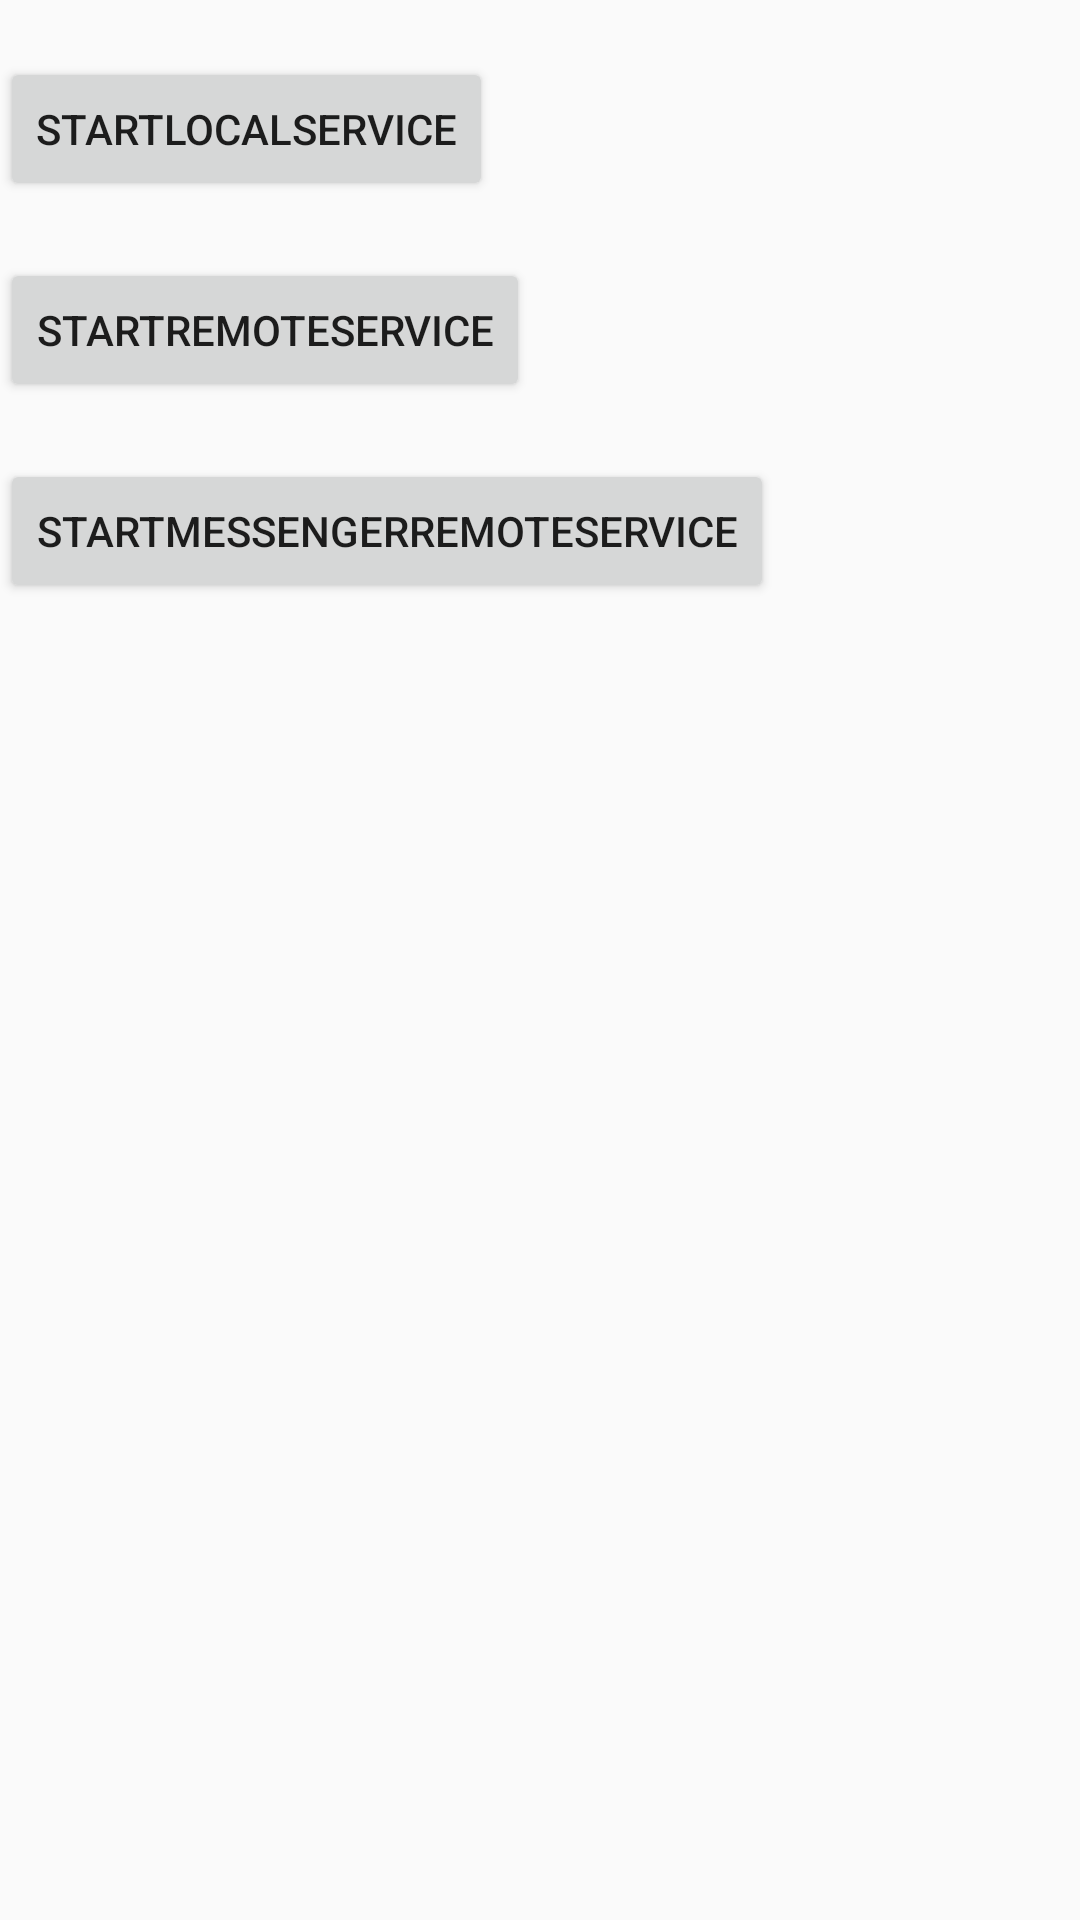

This screen was rendered from an Android layout file. Write that file and the resources it references.
<!-- AndroidManifest.xml: application theme AppTheme -->
<!-- res/layout/activity_is_service_activity_in_one_thread.xml -->
<LinearLayout xmlns:android="http://schemas.android.com/apk/res/android"
    xmlns:tools="http://schemas.android.com/tools" android:layout_width="match_parent"
    android:orientation="vertical"
    android:layout_height="match_parent">

    <TextView
        android:id="@+id/main_info"
        android:layout_width="wrap_content"
        android:layout_height="wrap_content" />
    <Button
        android:id="@+id/btn_localService"
        android:text="startlocalService"
        android:layout_width="wrap_content"
        android:layout_height="wrap_content" />
    <TextView
        android:id="@+id/lacal_info"
        android:layout_width="wrap_content"
        android:layout_height="wrap_content" />

    <Button
        android:id="@+id/btn_remoteService"
        android:text="startRemoteService"
        android:layout_width="wrap_content"
        android:layout_height="wrap_content" />
    <TextView
        android:id="@+id/remote_info"
        android:layout_width="wrap_content"
        android:layout_height="wrap_content" />
    <Button
        android:id="@+id/btn_remoteService_messenger"
        android:text="startMessengerRemoteService"
        android:layout_width="wrap_content"
        android:layout_height="wrap_content" />
    <TextView
        android:id="@+id/messenger_remote_info"
        android:layout_width="wrap_content"
        android:layout_height="wrap_content" />

</LinearLayout>
<!-- resources referenced by this layout -->
<resources>
  <style name="AppTheme" parent="Theme.AppCompat.Light.DarkActionBar">
          
          <item name="android:listDivider">@drawable/recycler_divider</item>
      </style>
  <!-- drawable recycler_divider (drawable) -->
  <?xml version="1.0" encoding="utf-8"?>
  <shape xmlns:android="http://schemas.android.com/apk/res/android">
      <gradient android:startColor="#ff0000" android:endColor="#0000ff">
  
      </gradient>
      <size android:height="2dp"></size>
  </shape>
</resources>
